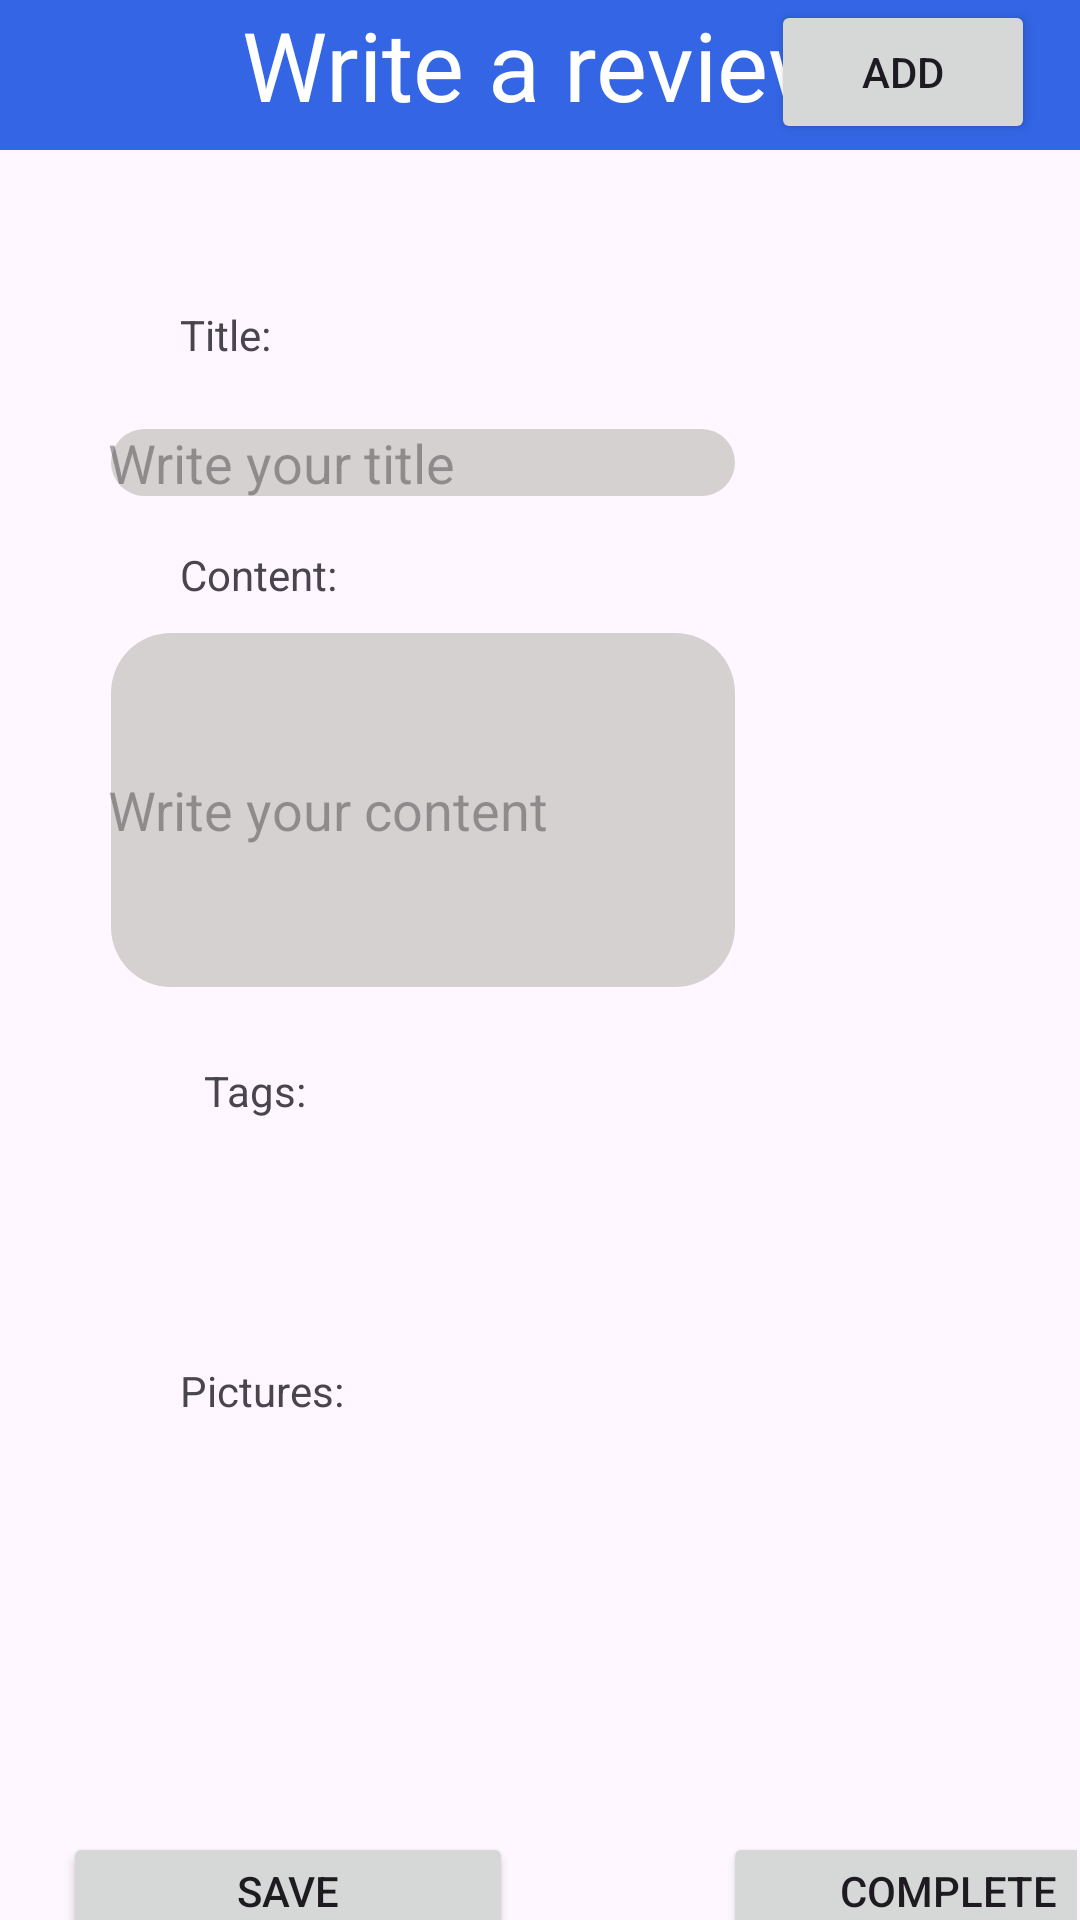

Layout XML and referenced resources for this Android screen:
<!-- AndroidManifest.xml: application theme Theme.Bohemian -->
<!-- res/layout/fragment_review__writing.xml -->
<?xml version="1.0" encoding="utf-8"?>
<androidx.constraintlayout.widget.ConstraintLayout xmlns:android="http://schemas.android.com/apk/res/android"
    xmlns:app="http://schemas.android.com/apk/res-auto"
    xmlns:tools="http://schemas.android.com/tools"
    android:layout_width="match_parent"
    android:layout_height="match_parent">

    <TextView
        android:id="@+id/rvTitle"
        android:layout_width="match_parent"
        android:layout_height="50dp"
        android:background="#3365E4"
        android:fontFamily="sans-serif"
        android:text="Write a review"
        android:textAlignment="center"
        android:textColor="@android:color/white"
        android:textSize="32sp"
        app:layout_constraintEnd_toEndOf="parent"
        app:layout_constraintStart_toStartOf="parent"
        app:layout_constraintTop_toTopOf="parent" />

    <TextView
        android:id="@+id/textView2"
        android:layout_width="wrap_content"
        android:layout_height="wrap_content"
        android:layout_marginStart="60dp"
        android:layout_marginTop="52dp"
        android:text="Title:"
        app:layout_constraintStart_toStartOf="parent"
        app:layout_constraintTop_toBottomOf="@+id/rvTitle" />

    <TextView
        android:id="@+id/textView8"
        android:layout_width="wrap_content"
        android:layout_height="wrap_content"
        android:layout_marginStart="60dp"
        android:layout_marginTop="132dp"
        android:text="Content: "
        app:layout_constraintStart_toStartOf="parent"
        app:layout_constraintTop_toBottomOf="@+id/rvTitle" />

    <TextView
        android:id="@+id/textView9"
        android:layout_width="wrap_content"
        android:layout_height="wrap_content"
        android:layout_marginStart="68dp"
        android:layout_marginTop="304dp"
        android:text="Tags: "
        app:layout_constraintStart_toStartOf="parent"
        app:layout_constraintTop_toBottomOf="@+id/rvTitle" />

    <TextView
        android:id="@+id/textView12"
        android:layout_width="wrap_content"
        android:layout_height="wrap_content"
        android:layout_marginStart="60dp"
        android:layout_marginTop="404dp"
        android:text="Pictures: "
        app:layout_constraintStart_toStartOf="parent"
        app:layout_constraintTop_toBottomOf="@+id/rvTitle" />

    <EditText
        android:id="@+id/editTextText"
        android:layout_width="wrap_content"
        android:layout_height="wrap_content"
        android:layout_marginStart="30dp"
        android:layout_marginTop="92dp"
        android:layout_marginEnd="114dp"
        android:background="@drawable/border"
        android:ems="10"
        android:hint="Write your title"
        android:inputType="text"
        app:layout_constraintEnd_toEndOf="parent"
        app:layout_constraintHorizontal_bias="1.0"
        app:layout_constraintStart_toStartOf="parent"
        app:layout_constraintTop_toBottomOf="@+id/rvTitle" />

    <EditText
        android:id="@+id/editTextText5"
        android:layout_width="wrap_content"
        android:layout_height="wrap_content"
        android:layout_marginStart="30dp"
        android:layout_marginTop="356dp"
        android:layout_marginEnd="10dp"
        android:layout_marginBottom="301dp"
        android:background="@drawable/border"
        android:ems="10"
        android:hint="Add tags"
        android:inputType="text"
        app:layout_constraintBottom_toBottomOf="parent"
        app:layout_constraintEnd_toStartOf="@+id/button5"
        app:layout_constraintStart_toStartOf="parent"
        app:layout_constraintTop_toBottomOf="@+id/rvTitle" />

    <EditText
        android:id="@+id/editTextText2"
        android:layout_width="wrap_content"
        android:layout_height="120dp"
        android:layout_marginStart="30dp"
        android:layout_marginTop="160dp"
        android:layout_marginEnd="114dp"
        android:background="@drawable/border"
        android:ems="10"
        android:hint="Write your content"
        android:inputType="text"
        android:maxLines="12"
        app:layout_constraintEnd_toEndOf="parent"
        app:layout_constraintHorizontal_bias="1.0"
        app:layout_constraintStart_toStartOf="parent"
        app:layout_constraintTop_toBottomOf="@+id/rvTitle" />

    <Button
        android:id="@+id/button5"
        android:layout_width="wrap_content"
        android:layout_height="wrap_content"
        android:layout_marginStart="28dp"
        android:layout_marginEnd="36dp"
        android:text="Add"
        app:layout_constraintEnd_toEndOf="parent"
        app:layout_constraintStart_toEndOf="@+id/editTextText5"
        tools:layout_editor_absoluteY="396dp" />

    <androidx.viewpager2.widget.ViewPager2
        android:id="@+id/reviewViewPager"
        android:layout_width="0dp"
        android:layout_height="141dp"
        android:layout_marginStart="2dp"
        android:layout_marginTop="56dp"
        android:layout_marginEnd="1dp"
        app:layout_constraintEnd_toEndOf="parent"
        app:layout_constraintStart_toStartOf="parent"
        app:layout_constraintTop_toBottomOf="@+id/editTextText5" />

    <LinearLayout
        android:layout_width="match_parent"
        android:layout_height="39dp"
        android:layout_marginStart="1dp"
        android:layout_marginTop="64dp"
        android:layout_marginEnd="1dp"
        android:layout_marginBottom="1dp"
        android:orientation="horizontal"
        app:layout_constraintBottom_toBottomOf="parent"
        app:layout_constraintEnd_toEndOf="parent"
        app:layout_constraintStart_toStartOf="parent"
        app:layout_constraintTop_toBottomOf="@+id/reviewViewPager">

        <Button
            android:id="@+id/button8"
            android:layout_width="150dp"
            android:layout_height="wrap_content"
            android:layout_marginLeft="20dp"
            android:layout_weight="0"
            android:text="Save" />

        <Button
            android:id="@+id/button9"
            android:layout_width="150dp"
            android:layout_height="wrap_content"
            android:layout_marginLeft="70dp"
            android:layout_weight="0"
            android:text="Complete" />
    </LinearLayout>

</androidx.constraintlayout.widget.ConstraintLayout>
<!-- resources referenced by this layout -->
<resources>
  <!-- drawable border (drawable) -->
  <?xml version="1.0" encoding="utf-8"?>
  <layer-list xmlns:android="http://schemas.android.com/apk/res/android">
      <item>
          <shape android:shape="rectangle">
              <stroke android:width = "0dp" android:color = "#8041FF"/>
              <corners
                  android:bottomRightRadius="20dp"
                  android:bottomLeftRadius="20dp"
                  android:topLeftRadius="20dp"
                  android:topRightRadius="20dp"/>
          </shape>
      </item>
  
      <item
          android:bottom="1dp"
          android:left="1dp"
          android:right="1dp"
          android:top="1dp">
          <shape android:shape="rectangle">
              <solid android:color="#D5D1D1"/>
              <corners
                  android:bottomRightRadius="20dp"
                  android:bottomLeftRadius="20dp"
                  android:topLeftRadius="20dp"
                  android:topRightRadius="20dp"/>
          </shape>
      </item>
  </layer-list>
  <style name="Theme.Bohemian" parent="Base.Theme.Bohemian" />
  <style name="Base.Theme.Bohemian" parent="Theme.Material3.DayNight.NoActionBar">
          
          
      </style>
</resources>
